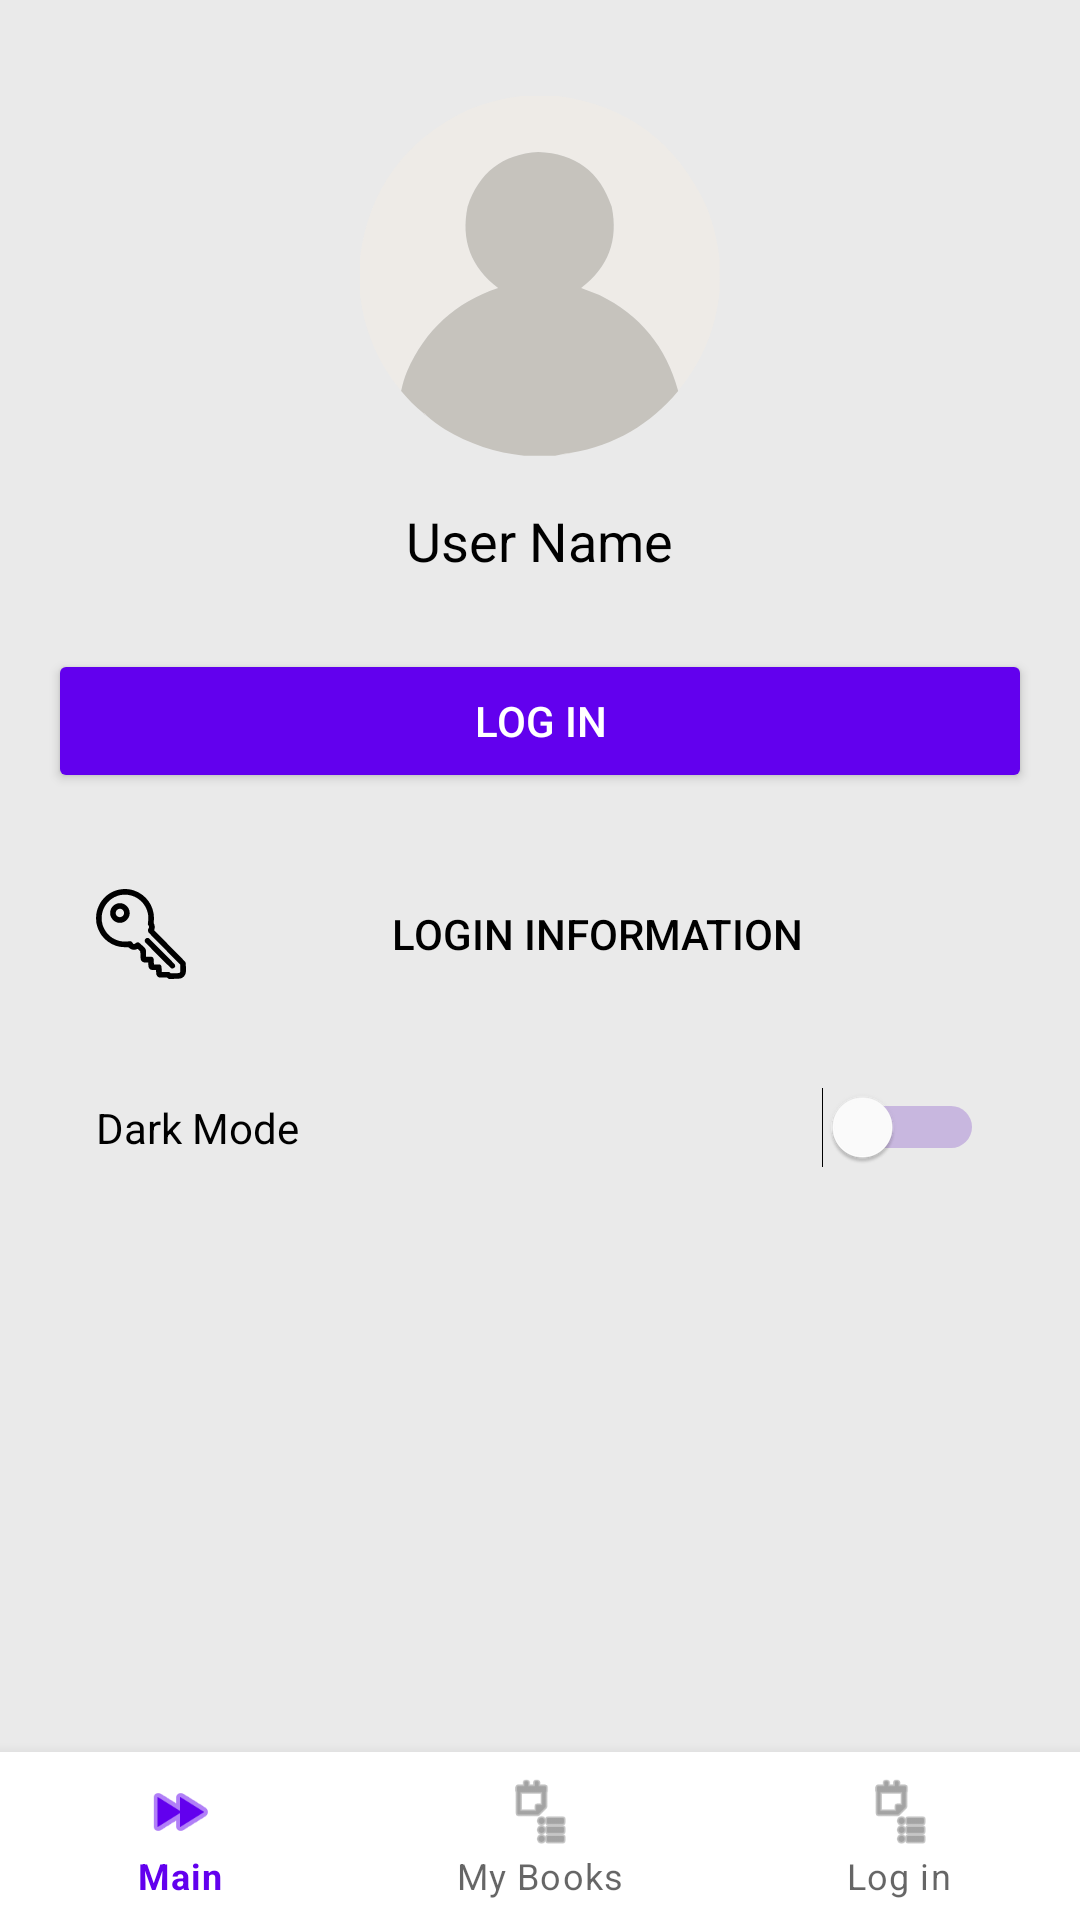

Android layout source for this screen:
<!-- AndroidManifest.xml: application theme Theme.Boook_sale -->
<!-- res/layout/activity_login.xml -->
<?xml version="1.0" encoding="utf-8"?>
<LinearLayout xmlns:android="http://schemas.android.com/apk/res/android"
    xmlns:app="http://schemas.android.com/apk/res-auto"
    android:layout_width="match_parent"
    android:layout_height="match_parent"
    android:orientation="vertical">

    <ScrollView
        android:layout_width="match_parent"
        android:layout_height="0dp"
        android:layout_weight="1"
        android:background="#EAEAEA"
        android:fillViewport="true">

        <LinearLayout
            android:layout_width="match_parent"
            android:layout_height="wrap_content"
            android:orientation="vertical"
            android:padding="16dp">

            
            <ImageView
                android:id="@+id/imageViewProfile"
                android:layout_width="120dp"
                android:layout_height="120dp"
                android:layout_gravity="center_horizontal"
                android:layout_marginTop="16dp"
                android:layout_marginBottom="16dp"
                android:src="@drawable/user_847969"/>

            
            <TextView
                android:id="@+id/textViewUserName"
                android:layout_width="wrap_content"
                android:layout_height="wrap_content"
                android:text="User Name"
                android:textSize="18sp"
                android:textColor="#000000"
                android:layout_gravity="center_horizontal"
                android:layout_marginBottom="24dp"/>

            
            <Button
                android:id="@+id/buttonLogin"
                android:layout_width="match_parent"
                android:layout_height="wrap_content"
                android:text="LOG IN"
                android:backgroundTint="#6200EE"
                android:textColor="#FFFFFF"
                android:layout_marginBottom="16dp"/>

            
            <Button
                android:id="@+id/buttonNotifications"
                android:layout_width="match_parent"
                android:layout_height="wrap_content"
                android:text="Login Information"
                android:drawableLeft="@drawable/key_109129"
                android:drawablePadding="8dp"
                android:padding="16dp"
                android:background="?attr/selectableItemBackground"
                android:textColor="#000000"
                android:layout_marginBottom="8dp" />

            

            
            <Switch
                android:layout_width="match_parent"
                android:layout_height="wrap_content"
                android:text="Dark Mode"
                android:drawablePadding="8dp"
                android:padding="16dp"
                android:textColor="#000000"
                android:layout_marginBottom="24dp"
                android:thumbTint="#FFFFFF"
                android:trackTint="#6525BD"/>

        </LinearLayout>
    </ScrollView>

    <com.google.android.material.bottomnavigation.BottomNavigationView
        android:id="@+id/bottom_navigation"
        android:layout_width="match_parent"
        android:layout_height="wrap_content"
        android:background="?android:attr/windowBackground"
        app:menu="@menu/bottom_navigation_menu" />
</LinearLayout>
<!-- resources referenced by this layout -->
<resources>
  <!-- drawable key_109129: vector/xml drawable (drawable, 2805 chars, omitted) -->
  <!-- drawable user_847969: vector/xml drawable (drawable, 2039 chars, omitted) -->
  <style name="Theme.Boook_sale" parent="Theme.MaterialComponents.DayNight.DarkActionBar">
          
          <item name="colorPrimary">@color/purple_500</item>
          <item name="colorPrimaryVariant">@color/purple_700</item>
          <item name="colorOnPrimary">@color/white</item>
          
          <item name="colorSecondary">@color/teal_200</item>
          <item name="colorSecondaryVariant">@color/teal_700</item>
          <item name="colorOnSecondary">@color/black</item>
          
          <item name="android:statusBarColor">?attr/colorPrimaryVariant</item>
          
      </style>
  <!-- not gathered from this repository: default colours our renderer supplied (Android Studio template values) -->
  <color name="purple_500">#FF6200EE</color>
  <color name="purple_700">#FF3700B3</color>
  <color name="teal_200">#FF03DAC5</color>
  <color name="teal_700">#FF018786</color>
  <color name="black">#FF000000</color>
  <color name="white">#FFFFFFFF</color>
</resources>
